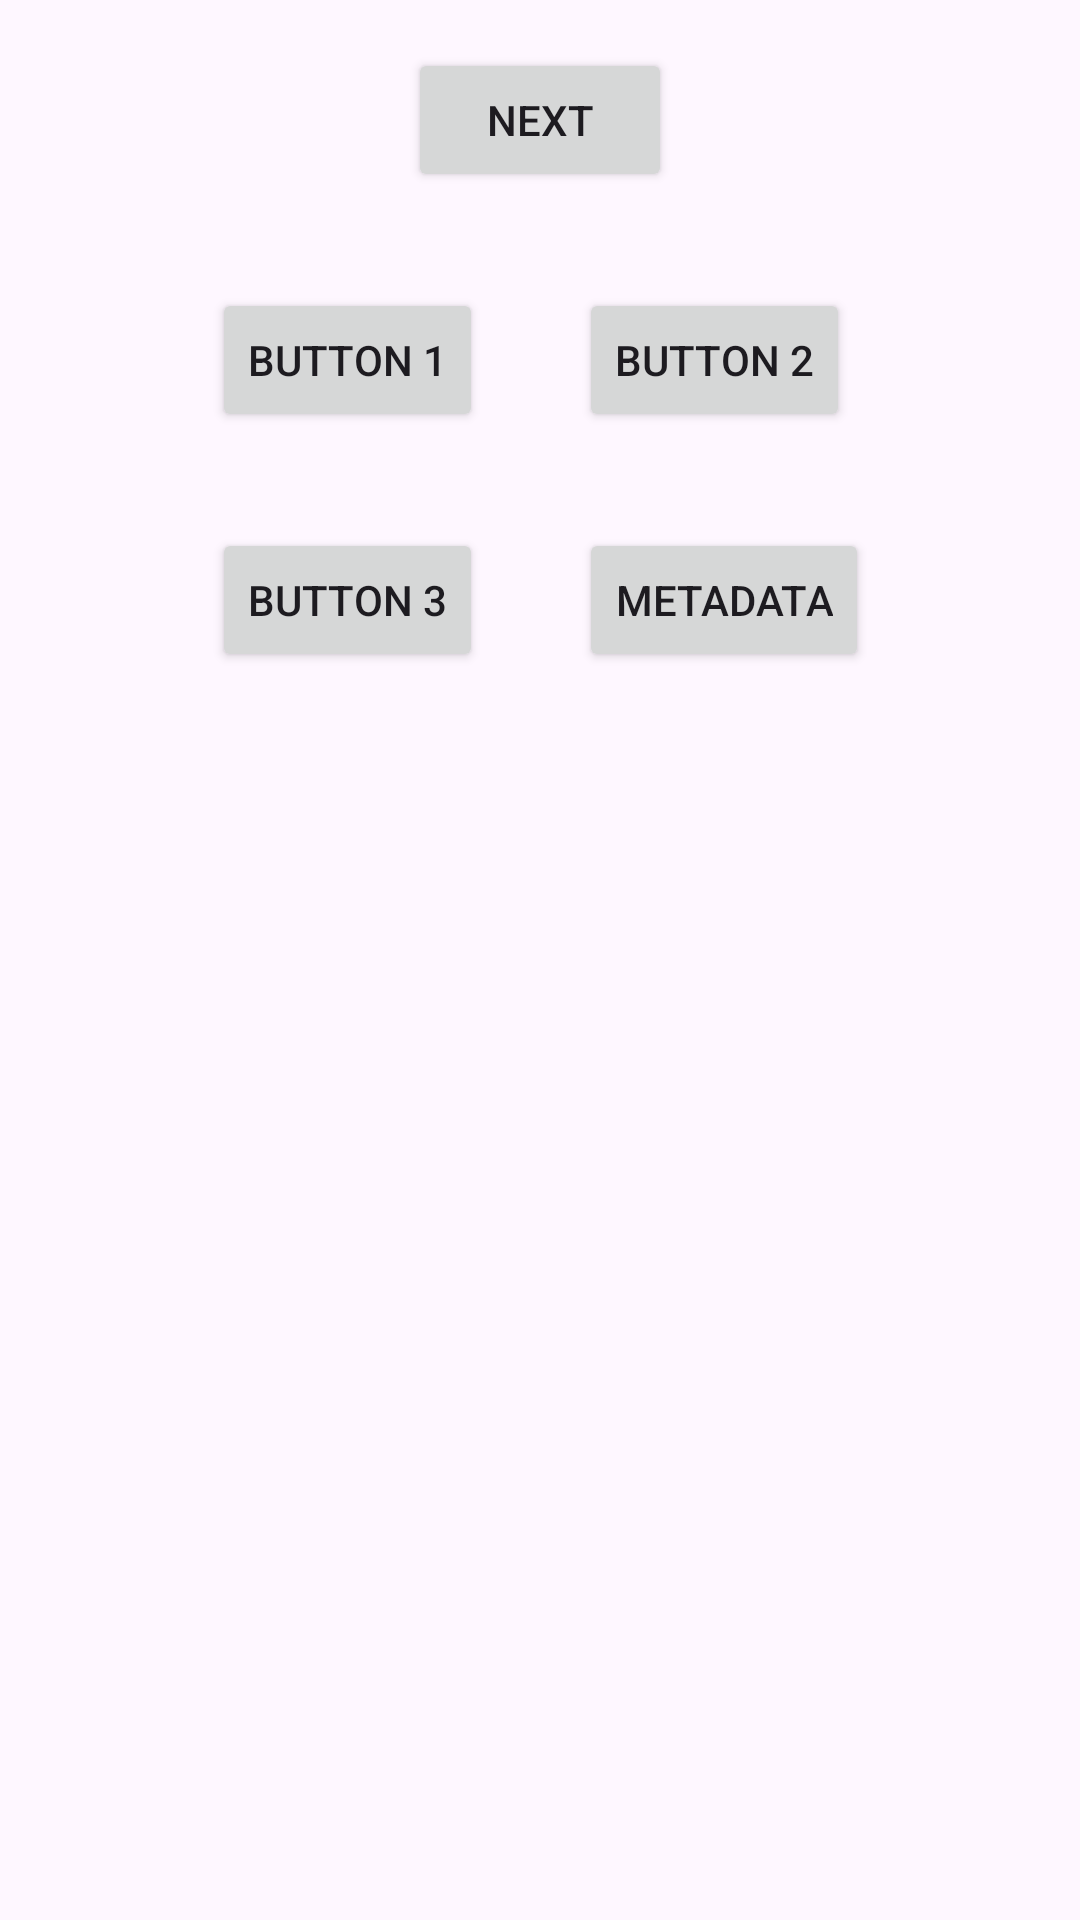

Here is an Android app screen rendered from its layout file. Give the layout XML and the strings, colors and styles it references.
<!-- AndroidManifest.xml: application theme Theme.CatTraceApplication -->
<!-- res/layout/fragment_first.xml -->
<?xml version="1.0" encoding="utf-8"?>
<androidx.core.widget.NestedScrollView xmlns:android="http://schemas.android.com/apk/res/android"
    xmlns:app="http://schemas.android.com/apk/res-auto"
    xmlns:tools="http://schemas.android.com/tools"
    android:layout_width="match_parent"
    android:layout_height="match_parent"
    tools:context=".FirstFragment">

    <androidx.constraintlayout.widget.ConstraintLayout
        android:layout_width="match_parent"
        android:layout_height="match_parent"
        android:padding="16dp">

        <Button
            android:id="@+id/button_first"
            android:layout_width="wrap_content"
            android:layout_height="wrap_content"
            android:text="@string/next"
            app:layout_constraintBottom_toTopOf="@id/gridlayout"
            app:layout_constraintEnd_toEndOf="parent"
            app:layout_constraintStart_toStartOf="parent"
            app:layout_constraintTop_toTopOf="parent" />

        <GridLayout
            android:id="@+id/gridlayout"
            android:layout_width="wrap_content"
            android:layout_height="match_parent"
            android:layout_marginTop="16dp"
            android:columnCount="2"
            android:rowCount="3"
            app:layout_constraintBottom_toBottomOf="parent"
            app:layout_constraintEnd_toEndOf="parent"
            app:layout_constraintStart_toStartOf="parent"
            app:layout_constraintTop_toBottomOf="@id/button_first">

            <Button
                android:id="@+id/button_test_1"
                android:layout_margin="16dp"
                android:layout_width="wrap_content"
                android:layout_height="wrap_content"
                android:text="Button 1" />

            <Button
                android:id="@+id/button_test_2"
                android:layout_margin="16dp"
                android:layout_width="wrap_content"
                android:layout_height="wrap_content"
                android:text="Button 2" />

            <Button
                android:id="@+id/button_test_3"
                android:layout_margin="16dp"
                android:layout_width="wrap_content"
                android:layout_height="wrap_content"
                android:text="Button 3" />

            <Button
                android:id="@+id/button_test_4"
                android:layout_margin="16dp"
                android:layout_width="wrap_content"
                android:layout_height="wrap_content"
                android:text="Metadata" />

        </GridLayout>

    </androidx.constraintlayout.widget.ConstraintLayout>
</androidx.core.widget.NestedScrollView>
<!-- resources referenced by this layout -->
<resources>
  <string name="next">Next</string>
  <style name="Theme.CatTraceApplication" parent="Base.Theme.CatTraceApplication" />
  <style name="Base.Theme.CatTraceApplication" parent="Theme.Material3.DayNight.NoActionBar">
          
          
      </style>
</resources>
